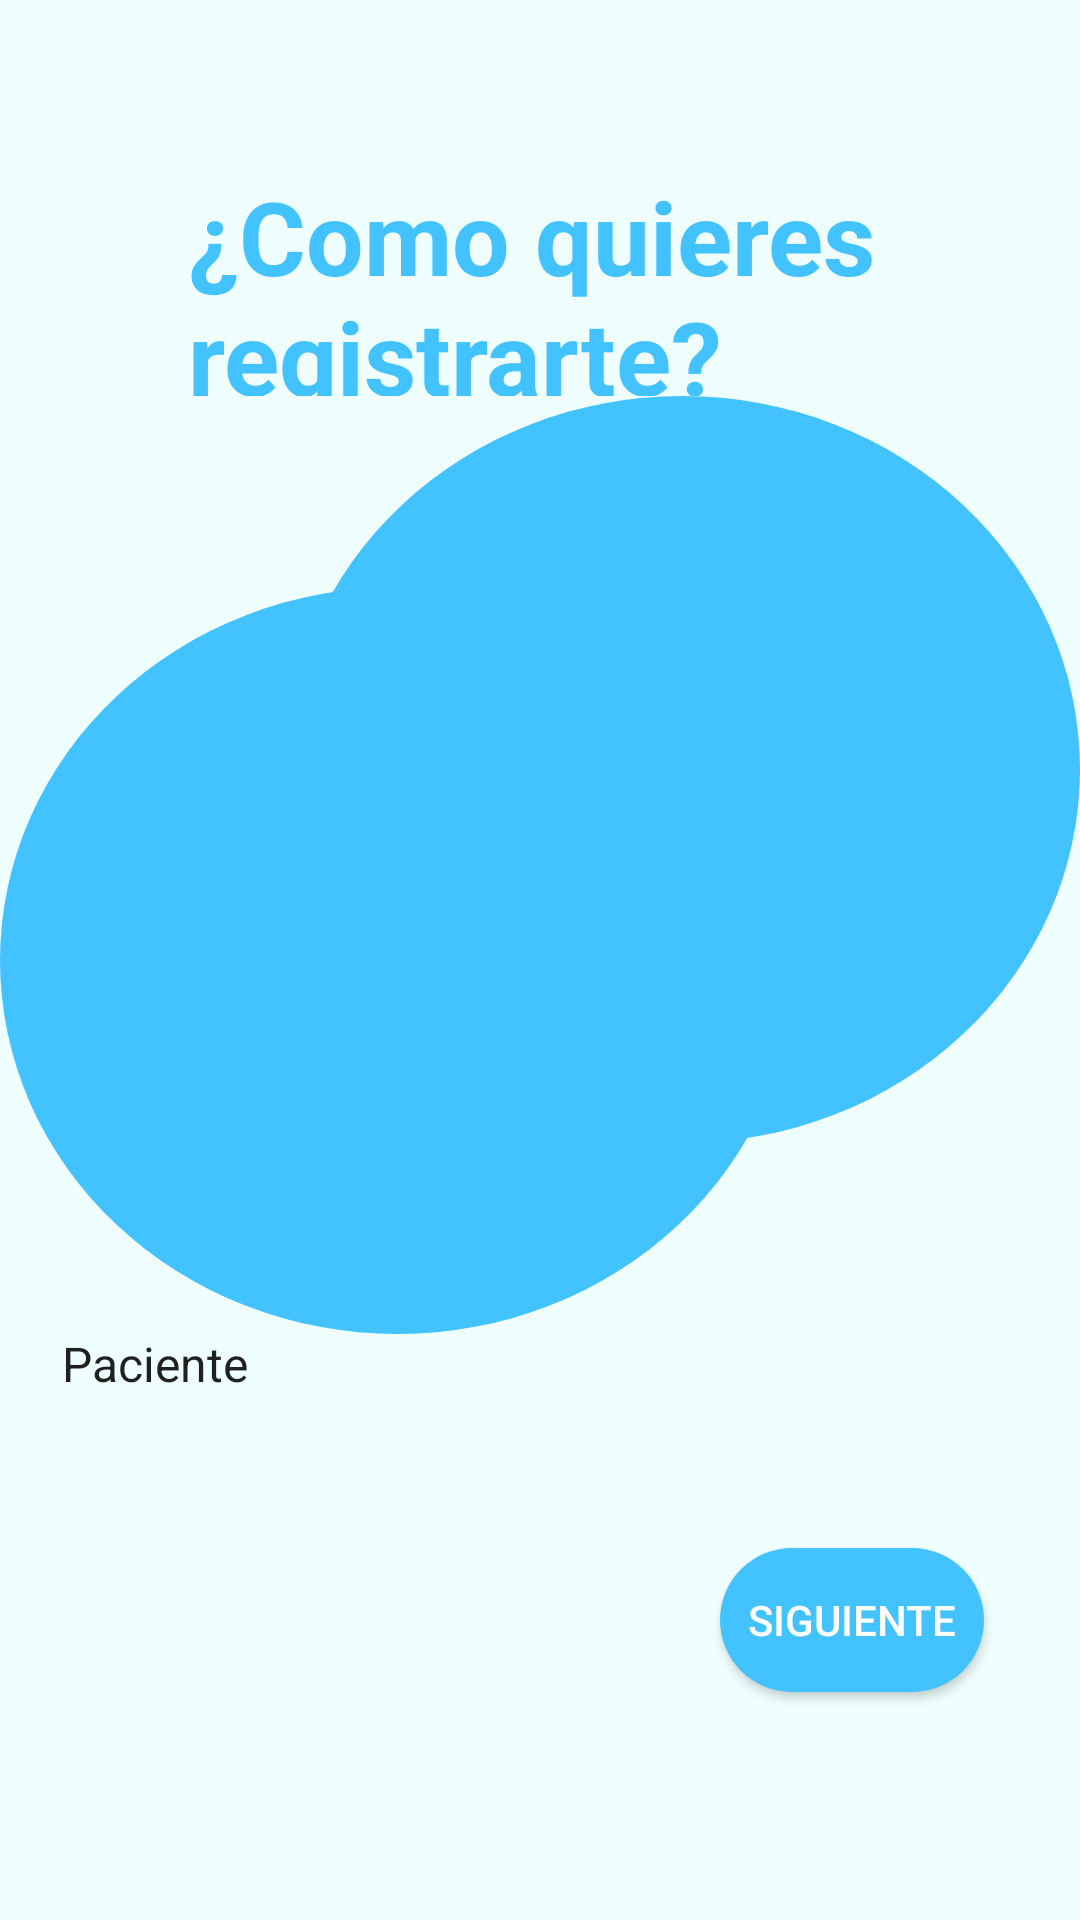

Produce the Android XML layout that renders to this screen, including the resource entries it uses.
<!-- AndroidManifest.xml: application theme Theme.FarmacosJava -->
<!-- res/layout/activity_typer_register.xml -->
<?xml version="1.0" encoding="utf-8"?>
<androidx.constraintlayout.widget.ConstraintLayout xmlns:android="http://schemas.android.com/apk/res/android"
    xmlns:app="http://schemas.android.com/apk/res-auto"
    xmlns:tools="http://schemas.android.com/tools"
    android:layout_width="match_parent"
    android:layout_height="match_parent"
    android:background="#EFFFFD"
    tools:context=".registerActivities.typerRegisterActivity">

    <TextView
        android:id="@+id/circle21"
        android:layout_width="265dp"
        android:layout_height="249dp"
        android:background="@drawable/circle"
        app:layout_constraintBottom_toBottomOf="parent"
        app:layout_constraintEnd_toEndOf="parent"
        app:layout_constraintHorizontal_bias="1.0"
        app:layout_constraintStart_toStartOf="parent"
        app:layout_constraintTop_toTopOf="parent"
        app:layout_constraintVertical_bias="0.338" />

    <TextView
        android:id="@+id/circle22"
        android:layout_width="265dp"
        android:layout_height="249dp"
        android:background="@drawable/circle"
        app:layout_constraintBottom_toBottomOf="parent"
        app:layout_constraintEnd_toEndOf="parent"
        app:layout_constraintHorizontal_bias="0.0"
        app:layout_constraintStart_toStartOf="parent"
        app:layout_constraintTop_toTopOf="parent" />

    <TextView
        android:id="@+id/textViewTitle"
        android:layout_width="235dp"
        android:layout_height="76dp"
        android:text="¿Como quieres
        registrarte?"
        android:textColor="#42C2FF"
        android:textSize="34sp"
        android:textStyle="bold"
        app:layout_constraintBottom_toBottomOf="parent"
        app:layout_constraintEnd_toEndOf="parent"
        app:layout_constraintStart_toStartOf="parent"
        app:layout_constraintTop_toTopOf="parent"
        app:layout_constraintVertical_bias="0.099" />

    <androidx.appcompat.widget.AppCompatButton
        android:id="@+id/buttonNext"
        android:layout_width="wrap_content"
        android:layout_height="wrap_content"
        android:layout_marginBottom="76dp"
        android:background="@drawable/roundstylebutton"
        android:backgroundTint="@color/primaryColor"
        android:onClick="clickNextButton"
        android:text="Siguiente"
        android:textColor="@color/white"
        app:layout_constraintBottom_toBottomOf="parent"
        app:layout_constraintEnd_toEndOf="parent"
        app:layout_constraintHorizontal_bias="0.882"
        app:layout_constraintStart_toStartOf="parent"
        app:layout_constraintTop_toBottomOf="@+id/spinnerUserType"
        app:layout_constraintVertical_bias="1.0" />

    <Spinner
        android:id="@+id/spinnerUserType"
        android:layout_width="335dp"
        android:layout_height="59dp"
        android:layout_marginBottom="156dp"
        android:background="@drawable/roundstyle"
        android:entries="@array/UserType"
        app:layout_constraintBottom_toBottomOf="parent"
        app:layout_constraintEnd_toEndOf="parent"
        app:layout_constraintStart_toStartOf="parent"
        app:layout_constraintTop_toBottomOf="@+id/textViewTitle"
        app:layout_constraintVertical_bias="1.0" />
</androidx.constraintlayout.widget.ConstraintLayout>
<!-- resources referenced by this layout -->
<resources>
  <string-array name="UserType">
          <item>Paciente</item>
          <item>Profesional de la salud</item>
      </string-array>
  <color name="primaryColor">#42C2FF</color>
  <color name="white">#FFFFFFFF</color>
  <!-- drawable circle (drawable) -->
  <?xml version="1.0" encoding="utf-8"?>
  <selector xmlns:android="http://schemas.android.com/apk/res/android">
      <item>
          <shape android:shape="oval">
              <solid android:color="@color/primaryColor"/>
          </shape>
      </item>
  </selector>
  <!-- drawable roundstylebutton (drawable) -->
  <?xml version="1.0" encoding="utf-8"?>
  <shape xmlns:android="http://schemas.android.com/apk/res/android">
      <corners android:radius="30dp" />
      <solid android:color="@color/primaryColor"/>
  </shape>
  <style name="Theme.FarmacosJava" parent="Theme.MaterialComponents.DayNight.DarkActionBar">
          
          <item name="colorPrimary">@color/purple_500</item>
          <item name="colorPrimaryVariant">@color/purple_700</item>
          <item name="colorOnPrimary">@color/white</item>
          
          <item name="colorSecondary">@color/teal_200</item>
          <item name="colorSecondaryVariant">@color/teal_700</item>
          <item name="colorOnSecondary">@color/black</item>
          
          <item name="android:statusBarColor" tools:targetApi="l">?attr/colorPrimaryVariant</item>
          
      </style>
  <color name="purple_500">#FF6200EE</color>
  <color name="purple_700">#FF3700B3</color>
  <color name="teal_200">#FF03DAC5</color>
  <color name="teal_700">#FF018786</color>
  <color name="black">#FF000000</color>
</resources>
